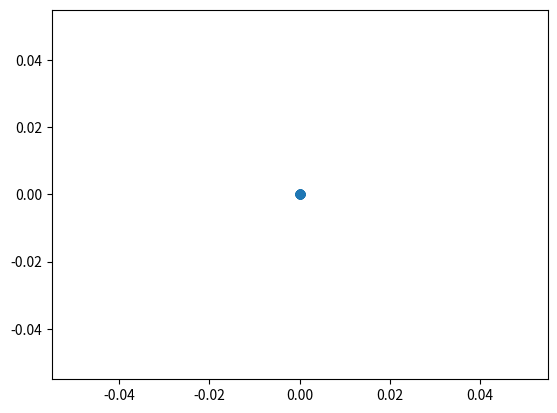

Write the Python code that produced this figure.
'''
Task 1: plot a function y = np.sqrt( (x*x + np.sin(15*x)*np.sin(15*x)) ) / (1-x)
when x = [0, 1] with 50 intervals

Tast 2: plot the same function when x = [0, 0.5] with 100 intervals
'''

# Step 1: load modules
import numpy as np
import matplotlib.pyplot as plt

import warnings
warnings.simplefilter('error') # Convert runtime warnings into errors

# Step 2: Define domain x
# TODO: complete the declaration of x
x = np.zeros(51)

# Step 3: Denote y as a function of x
# TODO: complete the declaration of y
y = x

# Step 4: Plot y
plt.plot(x, y, '-o')
plt.show()